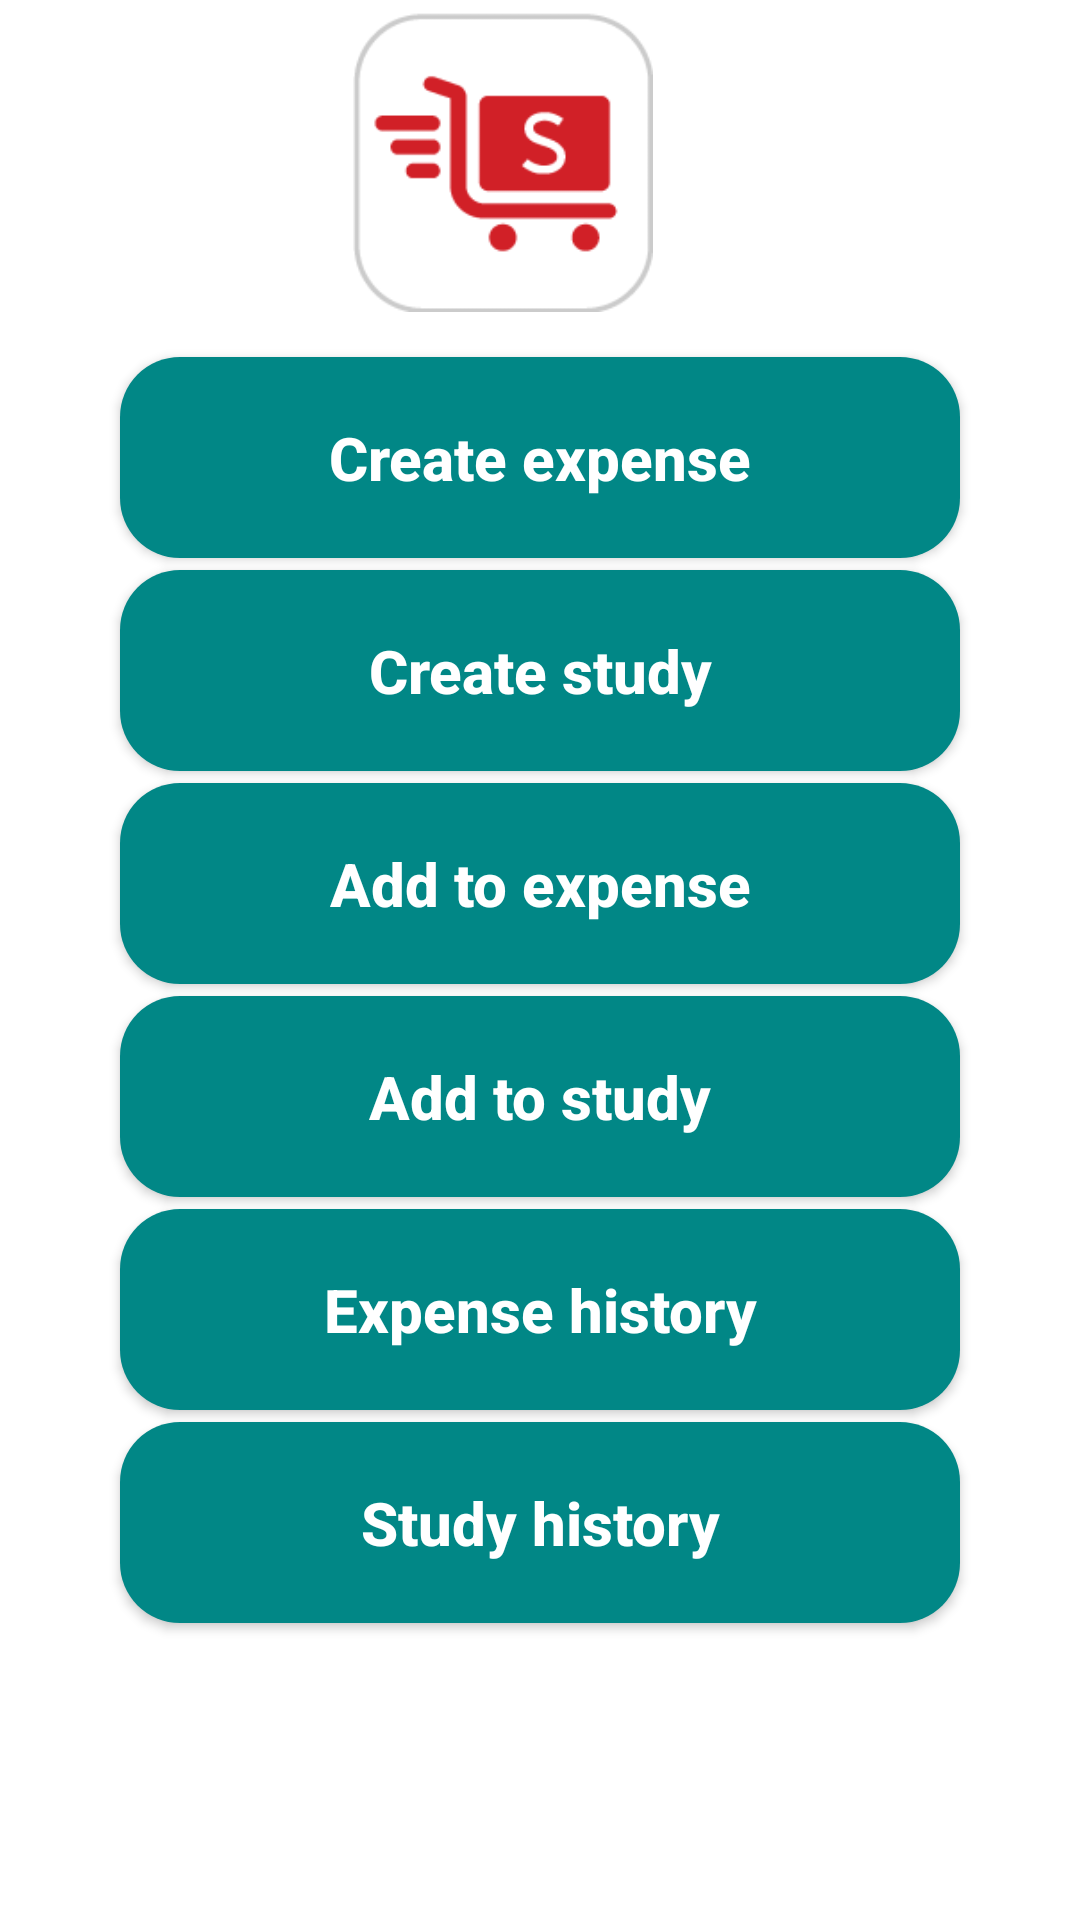

Reconstruct the res/layout file that produces this screen, plus the resources it refers to.
<!-- AndroidManifest.xml: application theme Theme.ComputacaoMovel -->
<!-- res/layout/activity_main_menu.xml -->
<?xml version="1.0" encoding="utf-8"?>
<androidx.constraintlayout.widget.ConstraintLayout xmlns:android="http://schemas.android.com/apk/res/android"
    xmlns:app="http://schemas.android.com/apk/res-auto"
    xmlns:tools="http://schemas.android.com/tools"
    android:layout_width="match_parent"
    android:layout_height="match_parent"
    tools:context=".MainMenu">

    <ImageView
        android:id="@+id/logo"
        android:layout_width="100dp"
        android:layout_height="100dp"
        android:layout_marginTop="4dp"
        android:src="@drawable/logo"
        app:layout_constraintEnd_toEndOf="parent"
        app:layout_constraintHorizontal_bias="0.452"
        app:layout_constraintStart_toStartOf="parent"
        app:layout_constraintTop_toTopOf="parent" />

    <ImageView
        android:id="@+id/logout"
        android:layout_width="50dp"
        android:layout_height="50dp"
        android:layout_marginTop="4dp"
        android:src="@drawable/logout"
        app:layout_constraintBottom_toBottomOf="@+id/bt_logoutMain"
        app:layout_constraintEnd_toEndOf="@+id/bt_logoutMain"
        app:layout_constraintHorizontal_bias="1.0"
        app:layout_constraintStart_toStartOf="@+id/bt_logoutMain"
        app:layout_constraintTop_toTopOf="@+id/bt_logoutMain"
        app:layout_constraintVertical_bias="1.0" />


    <androidx.appcompat.widget.AppCompatButton
        android:id="@+id/bt_logoutMain"
        android:layout_width="50dp"
        android:layout_height="50dp"
        android:background="@null"
        app:layout_constraintBottom_toTopOf="@+id/bt_createExpense"
        app:layout_constraintEnd_toEndOf="parent"
        app:layout_constraintHorizontal_bias="0.966"
        app:layout_constraintStart_toEndOf="@+id/logo"
        app:layout_constraintTop_toTopOf="parent"
        app:layout_constraintVertical_bias="0.072" />

    <androidx.appcompat.widget.AppCompatButton
        android:id="@+id/bt_createExpense"
        style="@style/ButtonMain"
        android:text="@string/CreateExpense"
        app:layout_constraintEnd_toEndOf="parent"
        app:layout_constraintStart_toStartOf="parent"
        app:layout_constraintTop_toBottomOf="@+id/logo" />

    <androidx.appcompat.widget.AppCompatButton
        android:id="@+id/bt_createStudy"
        style="@style/ButtonMain"
        android:layout_marginTop="4dp"
        android:text="@string/CreateStudy"
        app:layout_constraintEnd_toEndOf="parent"
        app:layout_constraintHorizontal_bias="0.662"
        app:layout_constraintStart_toStartOf="parent"
        app:layout_constraintTop_toBottomOf="@+id/bt_createExpense" />

    <androidx.appcompat.widget.AppCompatButton
        android:id="@+id/bt_addExpense"
        style="@style/ButtonMain"
        android:layout_marginTop="4dp"
        android:text="@string/AddExpense"
        app:layout_constraintEnd_toEndOf="parent"
        app:layout_constraintHorizontal_bias="0.387"
        app:layout_constraintStart_toStartOf="parent"
        app:layout_constraintTop_toBottomOf="@+id/bt_createStudy" />

    <androidx.appcompat.widget.AppCompatButton
        android:id="@+id/bt_addStudy"
        style="@style/ButtonMain"
        android:layout_marginTop="4dp"
        android:text="@string/AddStudy"
        app:layout_constraintEnd_toEndOf="parent"
        app:layout_constraintHorizontal_bias="1.0"
        app:layout_constraintStart_toStartOf="parent"
        app:layout_constraintTop_toBottomOf="@+id/bt_addExpense" />

    <androidx.appcompat.widget.AppCompatButton
        android:id="@+id/bt_expenseHistory"
        style="@style/ButtonMain"
        android:text="@string/ExpenseHistory"
        android:layout_marginTop="4dp"
        app:layout_constraintEnd_toEndOf="parent"
        app:layout_constraintHorizontal_bias="0.637"
        app:layout_constraintStart_toStartOf="parent"
        app:layout_constraintTop_toBottomOf="@+id/bt_addStudy" />

    <androidx.appcompat.widget.AppCompatButton
        android:id="@+id/bt_studyHistory"
        style="@style/ButtonMain"
        android:text="@string/StudyHistory"
        android:layout_marginTop="4dp"
        app:layout_constraintEnd_toEndOf="parent"
        app:layout_constraintHorizontal_bias="0.8"
        app:layout_constraintStart_toStartOf="parent"
        app:layout_constraintTop_toBottomOf="@+id/bt_expenseHistory" />


</androidx.constraintlayout.widget.ConstraintLayout>
<!-- resources referenced by this layout -->
<resources>
  <!-- drawable logo: png bitmap (drawable, 4002 bytes) -->
  <string name="AddExpense">Add to expense</string>
  <string name="AddStudy">Add to study</string>
  <string name="CreateExpense">Create expense</string>
  <string name="CreateStudy">Create study</string>
  <string name="ExpenseHistory">Expense history</string>
  <string name="StudyHistory">Study history</string>
  <style name="ButtonMain">
          <item name="android:layout_width">match_parent</item>
          <item name="android:layout_height">wrap_content</item>
          <item name="android:background">@drawable/buttonmain</item>
          <item name="android:layout_marginLeft">40dp</item>
          <item name="android:layout_marginRight">40dp</item>
          <item name="android:layout_marginTop">15dp</item>
          <item name="android:padding">20dp</item>
          <item name="android:textSize">20sp</item>
          <item name="android:textStyle">bold</item>
          <item name="android:textAllCaps">false</item>
          <item name="android:textColor">@color/white</item>
      </style>
  <style name="Theme.ComputacaoMovel" parent="Theme.MaterialComponents.DayNight.DarkActionBar">
          
          <item name="colorPrimary">@color/purple_500</item>
          <item name="colorPrimaryVariant">@color/black</item>
          <item name="colorOnPrimary">@color/white</item>
          
          <item name="colorSecondary">@color/teal_200</item>
          <item name="colorSecondaryVariant">@color/teal_700</item>
          <item name="colorOnSecondary">@color/black</item>
          
          <item name="android:statusBarColor" tools:targetApi="l">?attr/colorPrimaryVariant</item>
          
      </style>
  <!-- drawable buttonmain (drawable) -->
  <?xml version="1.0" encoding="utf-8"?>
  <shape xmlns:android="http://schemas.android.com/apk/res/android">
      <corners android:radius="20dp"/>
      <gradient
          android:startColor="@color/teal_700"
          android:centerColor="@color/teal_700"
          android:endColor="@color/teal_700"
          android:angle="180"
          />
  </shape>
  <color name="white">#FFFFFFFF</color>
  <color name="purple_500">#FF6200EE</color>
  <color name="black">#FF000000</color>
  <color name="teal_200">#FF03DAC5</color>
  <color name="teal_700">#FF018786</color>
</resources>
